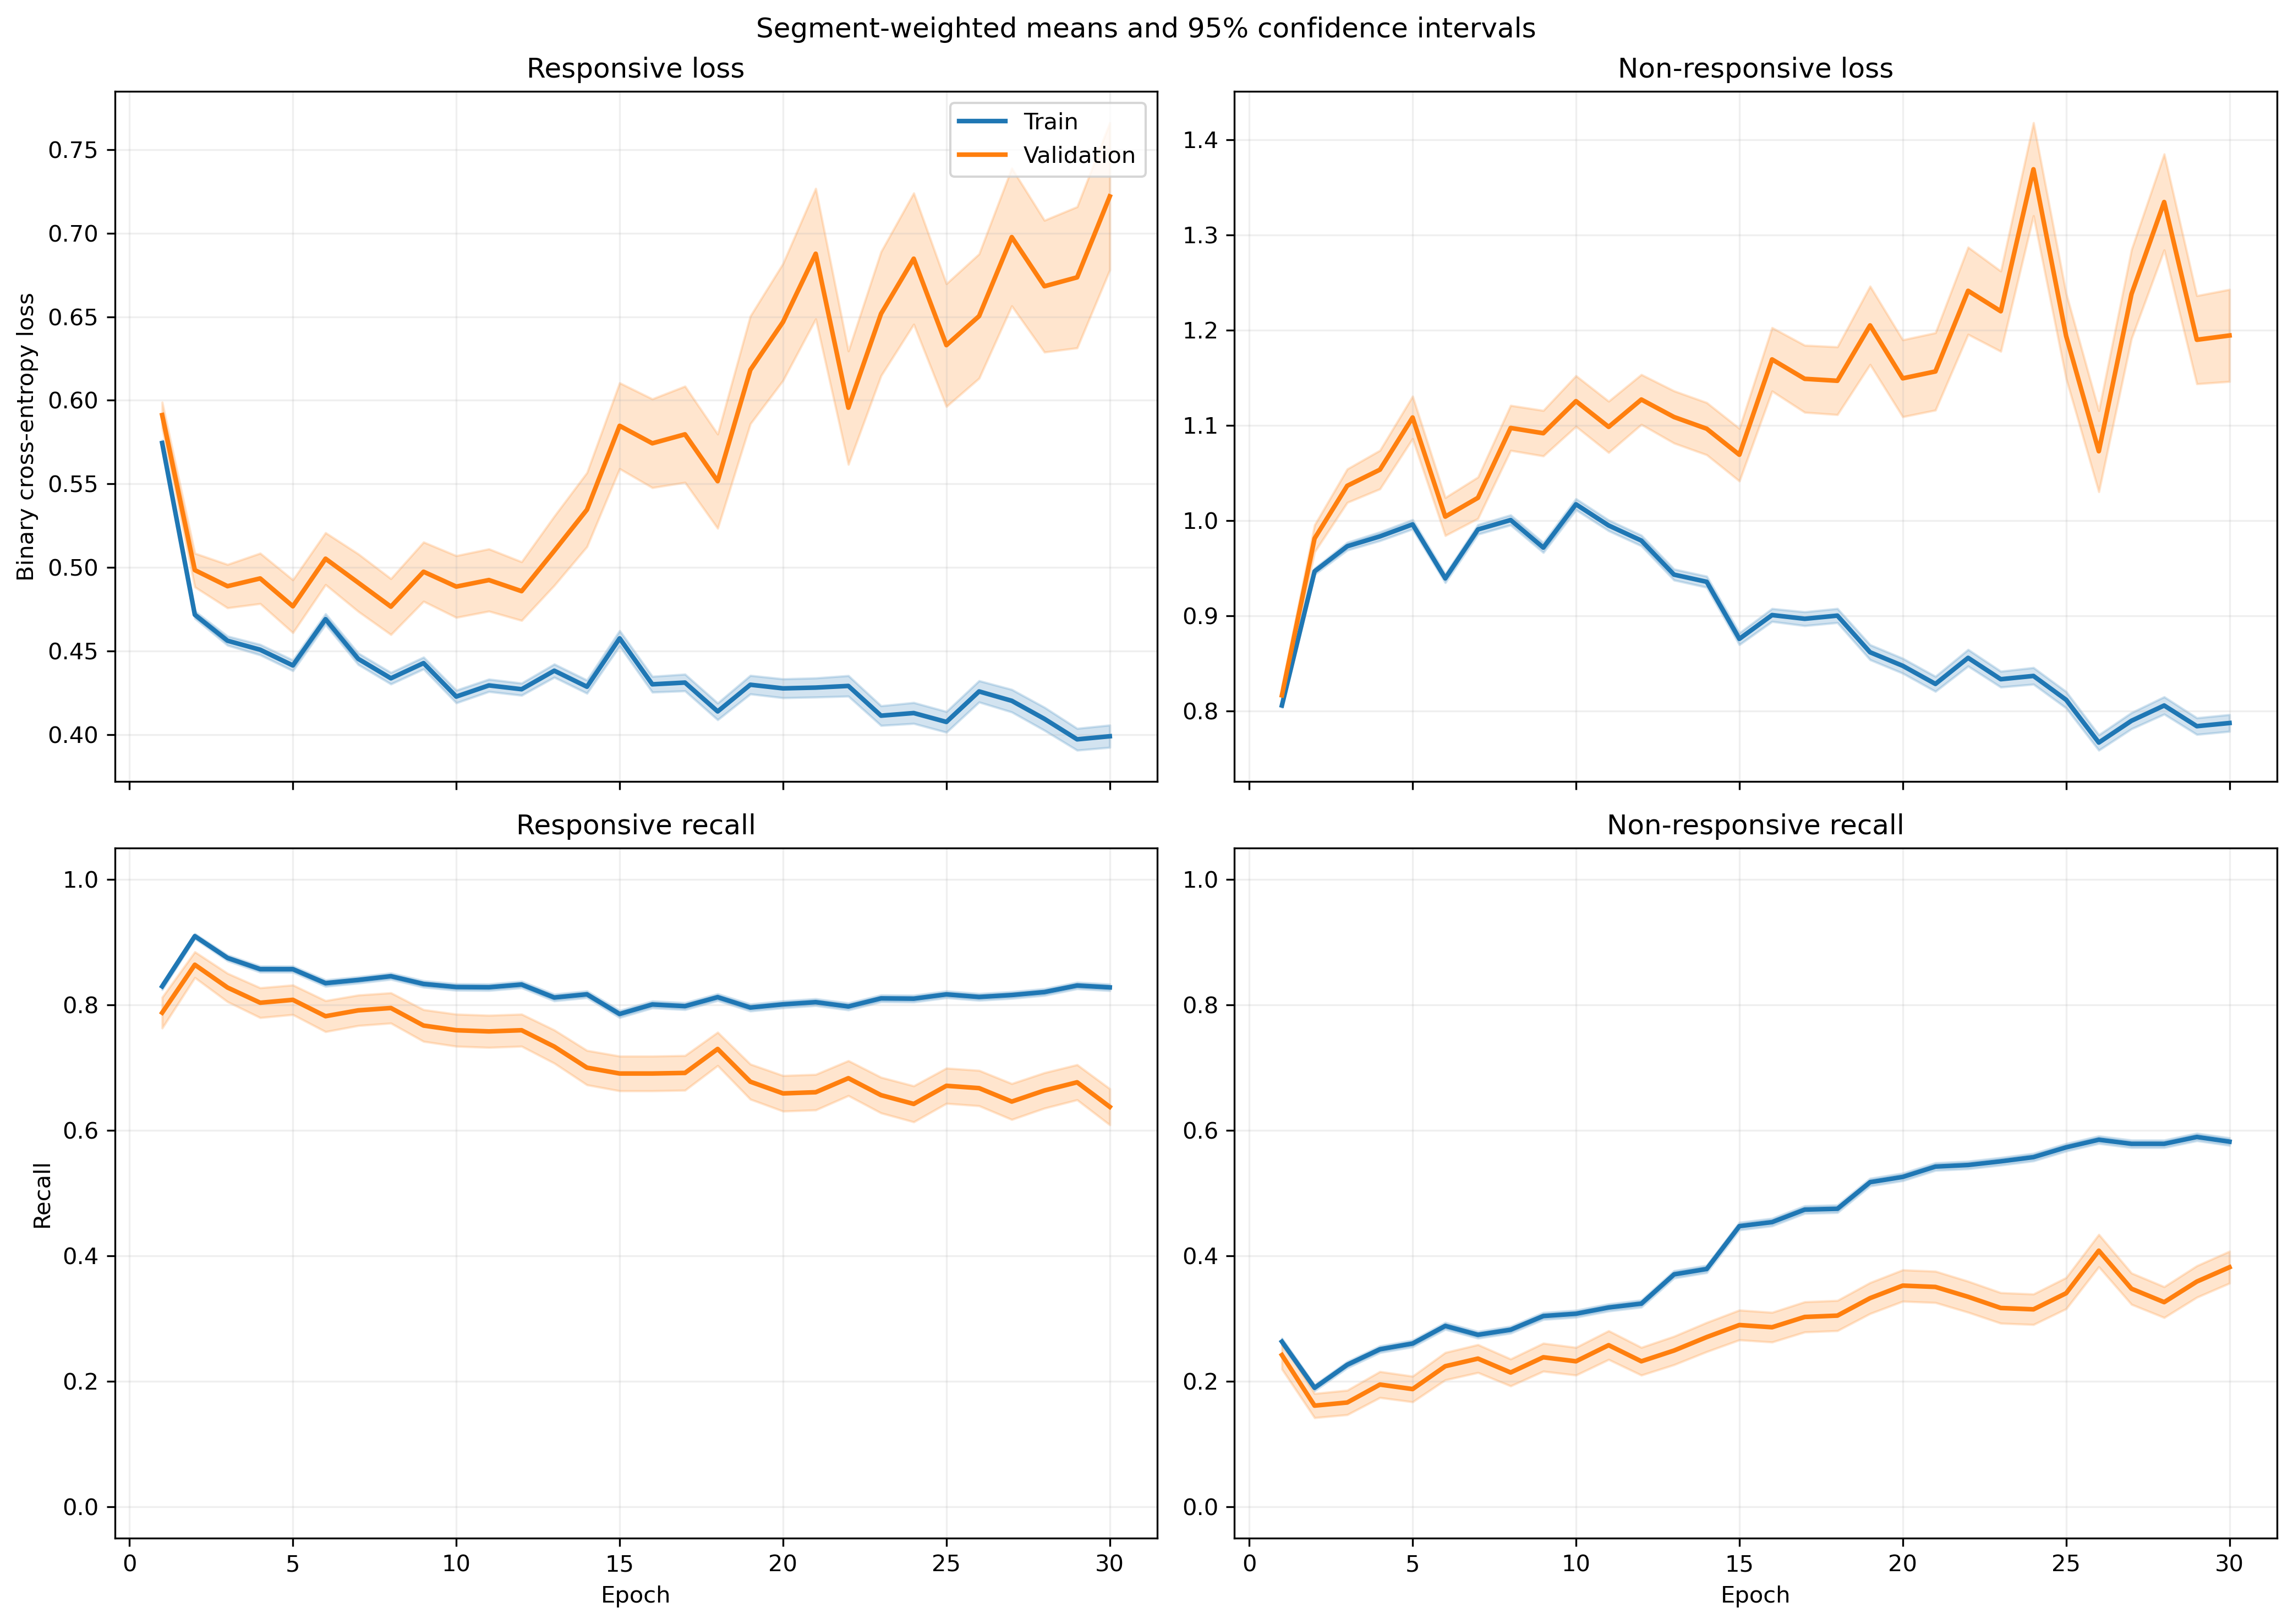

Values plotted in this chart, from the file beside it:
fold, epoch, split, r_loss, r_loss_count, r_loss_sum, r_loss_sum_sq, r_recall, r_recall_count, r_recall_sum, r_recall_sum_sq, nr_loss, nr_loss_count, nr_loss_sum, nr_loss_sum_sq, nr_recall, nr_recall_count, nr_recall_sum, nr_recall_sum_sq
1, 1, train, 0.5813, 1063, 617.9, 373.6, 0.8363, 1063, 889.0, 889.0, 0.7986, 1401, 1119, 930.4, 0.267, 1401, 374.0, 374.0
1, 1, validation, 0.5047, 10, 5.047, 2.623, 0.9, 10, 9.0, 9.0, , 0, 0.0, 0.0, , 0, 0.0, 0.0
1, 2, train, 0.4988, 1063, 530.3, 284.8, 0.9163, 1063, 974.0, 974.0, 0.8997, 1401, 1260, 1204, 0.1941, 1401, 272.0, 272.0
1, 2, validation, 0.4486, 10, 4.486, 2.087, 1.0, 10, 10.0, 10.0, , 0, 0.0, 0.0, , 0, 0.0, 0.0
1, 3, train, 0.457, 1063, 485.8, 253.9, 0.9097, 1063, 967.0, 967.0, 0.9614, 1401, 1347, 1421, 0.202, 1401, 283.0, 283.0
1, 3, validation, 0.4123, 10, 4.123, 1.796, 1.0, 10, 10.0, 10.0, , 0, 0.0, 0.0, , 0, 0.0, 0.0
1, 4, train, 0.431, 1063, 458.1, 231.7, 0.9106, 1063, 968.0, 968.0, 1, 1401, 1401, 1556, 0.1949, 1401, 273.0, 273.0
1, 4, validation, 0.3981, 10, 3.981, 1.696, 1.0, 10, 10.0, 10.0, , 0, 0.0, 0.0, , 0, 0.0, 0.0
1, 5, train, 0.4574, 1063, 486.2, 268.1, 0.8617, 1063, 916.0, 916.0, 0.9538, 1401, 1336, 1453, 0.2691, 1401, 377.0, 377.0
1, 5, validation, 0.4236, 10, 4.236, 1.988, 0.9, 10, 9.0, 9.0, , 0, 0.0, 0.0, , 0, 0.0, 0.0
1, 6, train, 0.4843, 1063, 514.8, 309.1, 0.8156, 1063, 867.0, 867.0, 0.9124, 1401, 1278, 1365, 0.3233, 1401, 453.0, 453.0
1, 6, validation, 0.433, 10, 4.33, 2.082, 0.9, 10, 9.0, 9.0, , 0, 0.0, 0.0, , 0, 0.0, 0.0
1, 7, train, 0.4315, 1063, 458.7, 256.8, 0.8636, 1063, 918.0, 918.0, 1.012, 1401, 1418, 1669, 0.2584, 1401, 362.0, 362.0
1, 7, validation, 0.4277, 10, 4.277, 2.117, 0.9, 10, 9.0, 9.0, , 0, 0.0, 0.0, , 0, 0.0, 0.0
1, 8, train, 0.4586, 1063, 487.5, 288.4, 0.8222, 1063, 874.0, 874.0, 0.9438, 1401, 1322, 1473, 0.3176, 1401, 445.0, 445.0
1, 8, validation, 0.4924, 10, 4.924, 2.83, 0.9, 10, 9.0, 9.0, , 0, 0.0, 0.0, , 0, 0.0, 0.0
1, 9, train, 0.4614, 1063, 490.5, 294.4, 0.8147, 1063, 866.0, 866.0, 0.9313, 1401, 1305, 1446, 0.3448, 1401, 483.0, 483.0
1, 9, validation, 0.4743, 10, 4.743, 2.606, 0.9, 10, 9.0, 9.0, , 0, 0.0, 0.0, , 0, 0.0, 0.0
1, 10, train, 0.4384, 1063, 466, 292.3, 0.8062, 1063, 857.0, 857.0, 0.9842, 1401, 1379, 1682, 0.3555, 1401, 498.0, 498.0
1, 10, validation, 0.4763, 10, 4.763, 2.794, 0.8, 10, 8.0, 8.0, , 0, 0.0, 0.0, , 0, 0.0, 0.0
1, 11, train, 0.4483, 1063, 476.6, 271.7, 0.8457, 1063, 899.0, 899.0, 0.934, 1401, 1308, 1428, 0.3233, 1401, 453.0, 453.0
1, 11, validation, 0.4698, 10, 4.698, 2.506, 0.9, 10, 9.0, 9.0, , 0, 0.0, 0.0, , 0, 0.0, 0.0
1, 12, train, 0.4409, 1063, 468.6, 300.9, 0.7949, 1063, 845.0, 845.0, 0.9691, 1401, 1358, 1658, 0.359, 1401, 503.0, 503.0
1, 12, validation, 0.4618, 10, 4.618, 2.563, 0.9, 10, 9.0, 9.0, , 0, 0.0, 0.0, , 0, 0.0, 0.0
1, 13, train, 0.443, 1063, 470.9, 281.1, 0.8175, 1063, 869.0, 869.0, 0.9165, 1401, 1284, 1429, 0.3676, 1401, 515.0, 515.0
1, 13, validation, 0.5317, 10, 5.317, 3.24, 0.6, 10, 6.0, 6.0, , 0, 0.0, 0.0, , 0, 0.0, 0.0
1, 14, train, 0.4569, 1063, 485.6, 313.9, 0.778, 1063, 827.0, 827.0, 0.8854, 1401, 1241, 1388, 0.4283, 1401, 600.0, 600.0
1, 14, validation, 0.5558, 10, 5.558, 3.658, 0.6, 10, 6.0, 6.0, , 0, 0.0, 0.0, , 0, 0.0, 0.0
1, 15, train, 0.436, 1063, 463.4, 340.8, 0.778, 1063, 827.0, 827.0, 0.9338, 1401, 1308, 1751, 0.469, 1401, 657.0, 657.0
1, 15, validation, 0.6049, 10, 6.049, 4.777, 0.6, 10, 6.0, 6.0, , 0, 0.0, 0.0, , 0, 0.0, 0.0
1, 16, train, 0.4811, 1063, 511.4, 383.8, 0.7385, 1063, 785.0, 785.0, 0.8311, 1401, 1164, 1378, 0.5368, 1401, 752.0, 752.0
1, 16, validation, 0.5312, 10, 5.312, 3.438, 0.6, 10, 6.0, 6.0, , 0, 0.0, 0.0, , 0, 0.0, 0.0
1, 17, train, 0.5183, 1063, 550.9, 438.4, 0.715, 1063, 760.0, 760.0, 0.7592, 1401, 1064, 1190, 0.5917, 1401, 829.0, 829.0
1, 17, validation, 0.6036, 10, 6.036, 4.01, 0.6, 10, 6.0, 6.0, , 0, 0.0, 0.0, , 0, 0.0, 0.0
1, 18, train, 0.4938, 1063, 524.9, 437.3, 0.7404, 1063, 787.0, 787.0, 0.7596, 1401, 1064, 1265, 0.5903, 1401, 827.0, 827.0
1, 18, validation, 0.6634, 10, 6.634, 5.04, 0.7, 10, 7.0, 7.0, , 0, 0.0, 0.0, , 0, 0.0, 0.0
1, 19, train, 0.4715, 1063, 501.2, 371.1, 0.778, 1063, 827.0, 827.0, 0.7587, 1401, 1063, 1179, 0.5703, 1401, 799.0, 799.0
1, 19, validation, 0.5753, 10, 5.753, 3.644, 0.8, 10, 8.0, 8.0, , 0, 0.0, 0.0, , 0, 0.0, 0.0
1, 20, train, 0.4465, 1063, 474.7, 415.1, 0.7827, 1063, 832.0, 832.0, 0.8427, 1401, 1181, 1658, 0.5567, 1401, 780.0, 780.0
1, 20, validation, 0.7136, 10, 7.136, 6.095, 0.5, 10, 5.0, 5.0, , 0, 0.0, 0.0, , 0, 0.0, 0.0
1, 21, train, 0.4543, 1063, 483, 388.3, 0.8015, 1063, 852.0, 852.0, 0.7491, 1401, 1049, 1247, 0.5917, 1401, 829.0, 829.0
1, 21, validation, 0.6971, 10, 6.971, 5.512, 0.7, 10, 7.0, 7.0, , 0, 0.0, 0.0, , 0, 0.0, 0.0
1, 22, train, 0.5052, 1063, 537, 489.9, 0.7432, 1063, 790.0, 790.0, 0.6564, 1401, 919.7, 1048, 0.6631, 1401, 929.0, 929.0
1, 22, validation, 0.6931, 10, 6.931, 5.315, 0.5, 10, 5.0, 5.0, , 0, 0.0, 0.0, , 0, 0.0, 0.0
1, 23, train, 0.3998, 1063, 425, 346.3, 0.8166, 1063, 868.0, 868.0, 0.8496, 1401, 1190, 1656, 0.5396, 1401, 756.0, 756.0
1, 23, validation, 0.5071, 10, 5.071, 3.211, 0.8, 10, 8.0, 8.0, , 0, 0.0, 0.0, , 0, 0.0, 0.0
1, 24, train, 0.3506, 1063, 372.7, 305.5, 0.8504, 1063, 904.0, 904.0, 0.9181, 1401, 1286, 1944, 0.4918, 1401, 689.0, 689.0
1, 24, validation, 0.4748, 10, 4.748, 2.749, 0.7, 10, 7.0, 7.0, , 0, 0.0, 0.0, , 0, 0.0, 0.0
1, 25, train, 0.4046, 1063, 430.1, 371.9, 0.8137, 1063, 865.0, 865.0, 0.7816, 1401, 1095, 1463, 0.5682, 1401, 796.0, 796.0
1, 25, validation, 0.4939, 10, 4.939, 2.95, 0.8, 10, 8.0, 8.0, , 0, 0.0, 0.0, , 0, 0.0, 0.0
1, 26, train, 0.442, 1063, 469.9, 401.8, 0.7996, 1063, 850.0, 850.0, 0.6949, 1401, 973.5, 1137, 0.621, 1401, 870.0, 870.0
1, 26, validation, 0.6159, 10, 6.159, 4.278, 0.6, 10, 6.0, 6.0, , 0, 0.0, 0.0, , 0, 0.0, 0.0
1, 27, train, 0.6336, 1063, 673.5, 781.6, 0.6651, 1063, 707.0, 707.0, 0.5024, 1401, 703.8, 766.5, 0.7794, 1401, 1092, 1092
1, 27, validation, 1.003, 10, 10.03, 10.88, 0.2, 10, 2.0, 2.0, , 0, 0.0, 0.0, , 0, 0.0, 0.0
1, 28, train, 0.3123, 1063, 332, 339.8, 0.8589, 1063, 913.0, 913.0, 1.008, 1401, 1413, 2684, 0.5246, 1401, 735.0, 735.0
1, 28, validation, 0.4121, 10, 4.121, 2.755, 0.7, 10, 7.0, 7.0, , 0, 0.0, 0.0, , 0, 0.0, 0.0
1, 29, train, 0.4728, 1063, 502.6, 523.1, 0.7658, 1063, 814.0, 814.0, 0.6622, 1401, 927.8, 1217, 0.6631, 1401, 929.0, 929.0
1, 29, validation, 0.4509, 10, 4.509, 3.295, 0.8, 10, 8.0, 8.0, , 0, 0.0, 0.0, , 0, 0.0, 0.0
1, 30, train, 0.3489, 1063, 370.8, 331.4, 0.8598, 1063, 914.0, 914.0, 0.8204, 1401, 1149, 1707, 0.5667, 1401, 794.0, 794.0
1, 30, validation, 0.4894, 10, 4.894, 3.217, 0.6, 10, 6.0, 6.0, , 0, 0.0, 0.0, , 0, 0.0, 0.0
... 1,140 more rows
